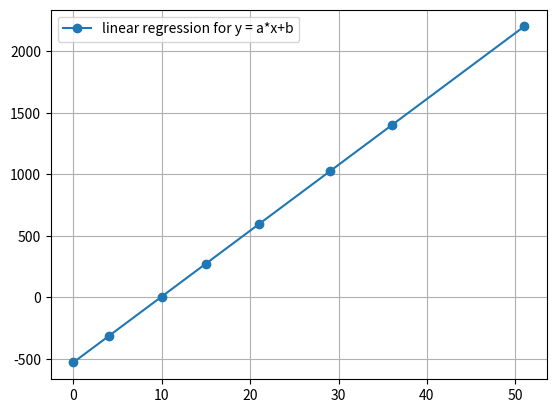

This figure's Python source:
import numpy as np
import math
import matplotlib.pyplot as plt

x = np.array([0, 4, 10, 15, 21, 29, 36, 51])
y = np.array([5, 41, 106, 145, 205, 285, 350, 3510])

def done(x, y):
    n = len(x)
    a = (n * sum(x*y) - sum(x)*sum(y)) / (n * sum(x**2) - sum(x)**2) 
    b = (sum(y)*sum(x**2)-sum(x)*sum(x*y)) / (n*sum(x**2)-sum(x)**2)

    return a, b
(a, b) = done(x, y)
eq = a*x+b

plt.plot(x, eq, label="linear regression for y = a*x+b", marker="o")
plt.grid(True)
plt.legend()
plt.show()